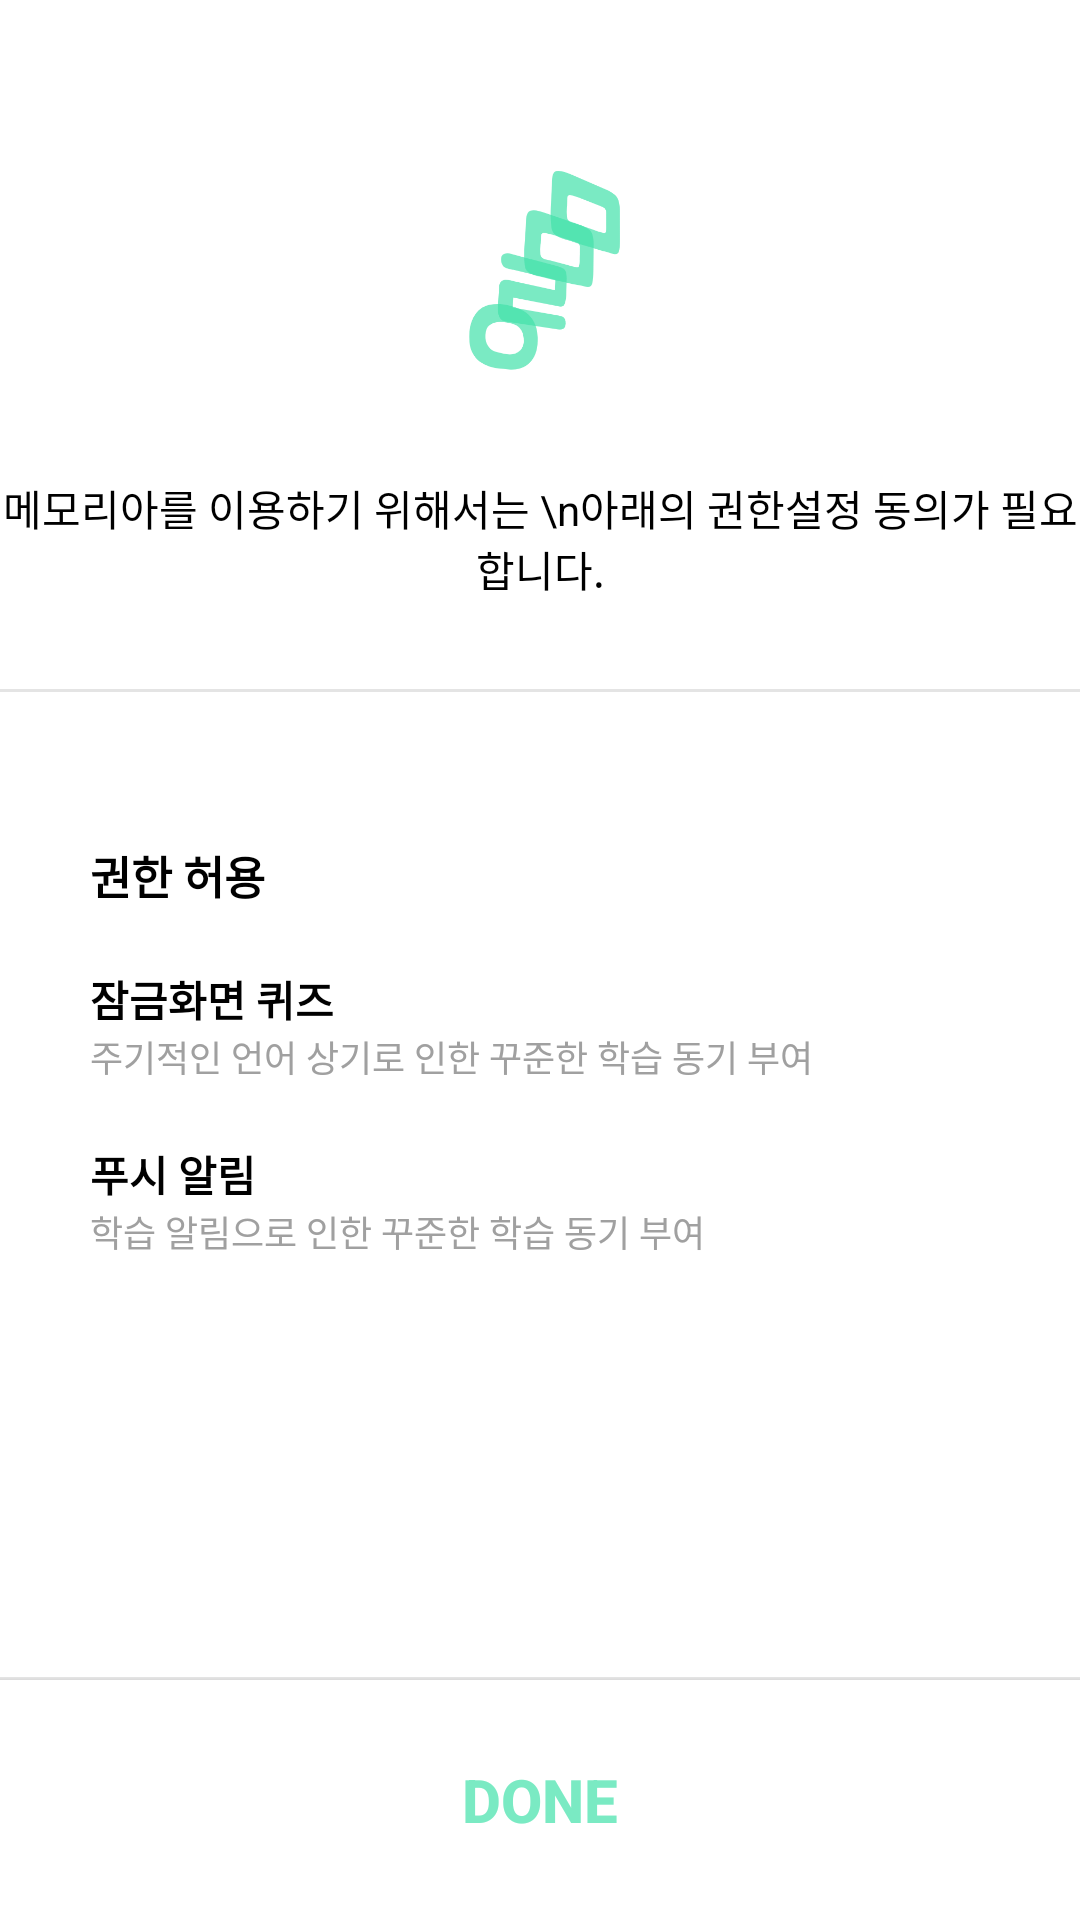

Reconstruct the res/layout file that produces this screen, plus the resources it refers to.
<!-- AndroidManifest.xml: application theme Theme.AppCompat.Light.NoActionBar -->
<!-- res/layout/activity_permission.xml -->
<?xml version="1.0" encoding="utf-8"?>
<RelativeLayout xmlns:android="http://schemas.android.com/apk/res/android"
    xmlns:app="http://schemas.android.com/apk/res-auto"
    xmlns:tools="http://schemas.android.com/tools"
    android:layout_width="match_parent"
    android:layout_height="match_parent"
    android:id="@+id/layout_main"
    android:background="@color/white"
    tools:context=".activity.intro.PermissionActivity">

    <ImageView
        android:layout_width="61dp"
        android:layout_height="98dp"
        android:id="@+id/title_img"
        android:layout_centerHorizontal="true"
        android:src="@drawable/logo"
        android:layout_marginTop="41dp"/>

    <RelativeLayout
        android:layout_width="match_parent"
        android:layout_height="wrap_content"
        android:id="@+id/interface0"
        android:layout_below="@id/title_img"
        android:layout_marginTop="20dp">
        <TextView
            android:layout_width="match_parent"
            android:layout_height="wrap_content"
            android:gravity="center"
            android:id="@+id/notice"
            android:textColor="#000000"
            android:text="메모리아를 이용하기 위해서는 \n아래의 권한설정 동의가 필요합니다."
            android:textSize="14dp" />
    </RelativeLayout>

    <View
        android:layout_width="match_parent"
        android:id="@+id/line"
        android:layout_height="1dp"
        android:layout_below="@id/interface0"
        android:layout_marginTop="30dp"
        android:background="#E4E4E4"/>

    <LinearLayout
        android:layout_width="match_parent"
        android:layout_height="wrap_content"
        android:orientation="vertical"
        android:layout_margin="30dp"
        android:layout_below="@id/line"
        >

            <TextView
                android:layout_width="wrap_content"
                android:layout_height="wrap_content"
                android:id="@+id/permit_title"
                android:text="권한 허용"
                android:textSize="15dp"
                android:textStyle="bold"
                android:textColor="@color/bold_text"
                android:layout_marginTop="20dp"/>


                <LinearLayout
                    android:layout_width="wrap_content"
                    android:layout_height="wrap_content"
                    android:layout_gravity="center_vertical"
                    android:orientation="horizontal"
                    android:id="@+id/interface1">

                    <LinearLayout
                        android:layout_width="wrap_content"
                        android:layout_height="wrap_content"
                        android:layout_marginTop="20dp"
                        android:orientation="vertical">
                        <TextView
                            android:layout_width="wrap_content"
                            android:layout_height="wrap_content"
                            android:textColor="@color/bold_text"
                            android:textStyle="bold"
                            android:textSize="14dp"
                            android:text="잠금화면 퀴즈" />
                        <TextView
                            android:layout_width="wrap_content"
                            android:layout_height="wrap_content"
                            android:textColor="#A0A0A0"
                            android:textSize="12dp"
                            android:text="주기적인 언어 상기로 인한 꾸준한 학습 동기 부여 "/>
                    </LinearLayout>
                </LinearLayout>

                <LinearLayout
                    android:layout_width="match_parent"
                    android:layout_height="wrap_content"
                    android:layout_marginTop="20dp"
                    android:id="@+id/interface2">

                    <LinearLayout
                        android:layout_width="wrap_content"
                        android:layout_height="wrap_content"
                        android:orientation="vertical">
                        <TextView
                            android:layout_width="wrap_content"
                            android:layout_height="wrap_content"
                            android:textStyle="bold"
                            android:textColor="@color/bold_text"
                            android:text="푸시 알림" />
                        <TextView
                            android:layout_width="wrap_content"
                            android:layout_height="wrap_content"
                            android:textColor="#A0A0A0"
                            android:textSize="12dp"
                            android:text="학습 알림으로 인한 꾸준한 학습 동기 부여 "/>
                    </LinearLayout>
                </LinearLayout>
        </LinearLayout>

    <View
        android:layout_width="match_parent"
        android:layout_height="1dp"
        android:layout_above="@id/confirm_button"
        android:layout_marginTop="30dp"
        android:background="#E4E4E4"/>

        <Button
            android:id="@+id/confirm_button"
            android:layout_width="match_parent"
            android:layout_height="80dp"
            android:padding="20dp"
            android:gravity="center"
            android:text="DONE"
            android:textSize="20dp"
            android:layout_alignParentBottom="true"
            android:textStyle="bold"
            android:background="@color/white"
            android:textColor="@color/main_mint"/>

</RelativeLayout>
<!-- resources referenced by this layout -->
<resources>
  <color name="bold_text">#000000</color>
  <color name="main_mint">#7AEAC3</color>
  <color name="white">#FFFFFFFF</color>
  <!-- drawable logo: png bitmap (drawable, 23527 bytes) -->
</resources>
